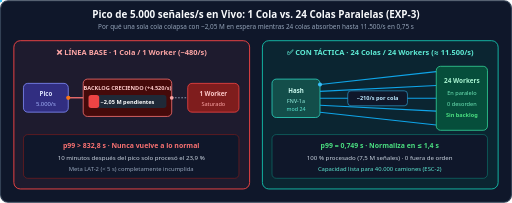
t = 0.00 s
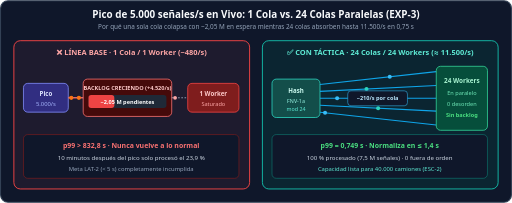
t = 0.54 s
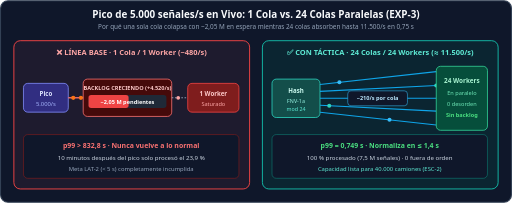
t = 1.05 s
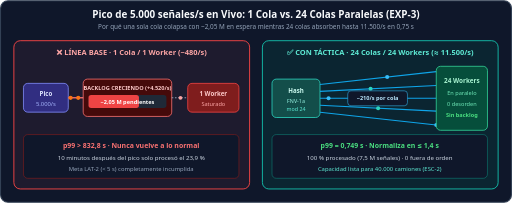
t = 1.42 s
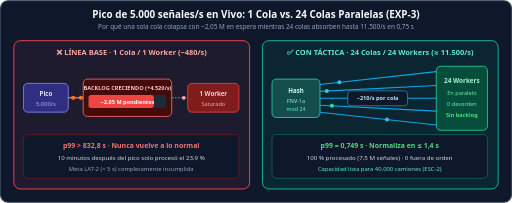
t = 1.95 s
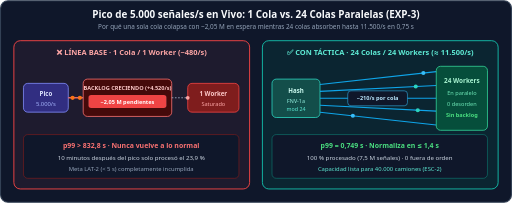
t = 2.60 s

The animated SVG that drew these frames (rendered in a browser with its animation timeline set to each time). Animation: 9 SMIL elements (animate=1,animateMotion=8); one cycle of 3.20 s, repeats indefinitely.

<svg xmlns="http://www.w3.org/2000/svg" viewBox="0 0 960 380" width="960" height="380" style="font-family: system-ui, -apple-system, 'Segoe UI', Roboto, Helvetica, Arial, sans-serif;">
  <rect x="1" y="1" width="958" height="378" rx="14" fill="#0F172A" stroke="#334155" stroke-width="2"/>
  <text x="480" y="34" text-anchor="middle" font-size="18.5" font-weight="800" fill="#F8FAFC">Pico de 5.000 señales/s en Vivo: 1 Cola vs. 24 Colas Paralelas (EXP-3)</text>
  <text x="480" y="54" text-anchor="middle" font-size="12" fill="#94A3B8">Por qué una sola cola colapsa con ~2,05 M en espera mientras 24 colas absorben hasta 11.500/s en 0,75 s</text>

  <!-- PANEL IZQUIERDO: LINEA BASE (1 COLA) -->
  <rect x="26" y="76" width="442" height="278" rx="12" fill="#1E1B2E" stroke="#EF4444" stroke-width="1.8"/>
  <text x="247" y="102" text-anchor="middle" font-size="14" font-weight="700" fill="#FCA5A5">❌ LÍNEA BASE · 1 Cola / 1 Worker (~480/s)</text>

  <!-- Entrada 5000/s -->
  <rect x="44" y="156" width="84" height="54" rx="8" fill="#312E81" stroke="#818CF8" stroke-width="1.5"/>
  <text x="86" y="180" text-anchor="middle" font-size="11.5" font-weight="700" fill="#E0E7FF">Pico</text>
  <text x="86" y="198" text-anchor="middle" font-size="11" fill="#A5B4FC">5.000/s</text>

  <!-- Cola acumulandose -->
  <rect x="156" y="148" width="166" height="70" rx="8" fill="#450A0A" stroke="#F87171" stroke-width="1.5"/>
  <text x="239" y="168" text-anchor="middle" font-size="10.5" font-weight="700" fill="#FECACA">BACKLOG CRECIENDO (+4.520/s)</text>
  <!-- Barra de llenado animada -->
  <rect x="166" y="178" width="146" height="24" rx="5" fill="#1F2937"/>
  <rect x="166" y="178" width="20" height="24" rx="5" fill="#EF4444">
    <animate attributeName="width" values="20;146;146" keyTimes="0;0.75;1" dur="3.2s" repeatCount="indefinite"/>
  </rect>
  <text x="239" y="194" text-anchor="middle" font-size="10.5" font-weight="800" fill="#FFFFFF">~2,05 M pendientes</text>

  <!-- Worker saturado -->
  <rect x="352" y="156" width="96" height="54" rx="8" fill="#7F1D1D" stroke="#EF4444" stroke-width="1.5"/>
  <text x="400" y="180" text-anchor="middle" font-size="11.5" font-weight="700" fill="#FECACA">1 Worker</text>
  <text x="400" y="198" text-anchor="middle" font-size="10.5" fill="#FCA5A5">Saturado</text>

  <!-- Particulas entrando rapido y saliendo muy lento -->
  <path d="M 128 183 L 156 183" stroke="#F87171" stroke-width="2.5"/>
  <circle r="4" fill="#F97316"><animateMotion dur="0.45s" repeatCount="indefinite" path="M 128 183 L 156 183"/></circle>
  <circle r="4" fill="#F97316"><animateMotion dur="0.45s" begin="0.22s" repeatCount="indefinite" path="M 128 183 L 156 183"/></circle>

  <path d="M 322 183 L 352 183" stroke="#94A3B8" stroke-width="1.8" stroke-dasharray="3,3"/>
  <circle r="3.5" fill="#FCA5A5"><animateMotion dur="2.6s" repeatCount="indefinite" path="M 322 183 L 352 183"/></circle>

  <!-- Resultado izquierda -->
  <rect x="44" y="252" width="404" height="82" rx="8" fill="#0F172A" stroke="#7F1D1D" stroke-width="1.2"/>
  <text x="246" y="278" text-anchor="middle" font-size="13" font-weight="800" fill="#F87171">p99 &gt; 832,8 s · Nunca vuelve a lo normal</text>
  <text x="246" y="300" text-anchor="middle" font-size="11.5" fill="#CBD5E1">10 minutos después del pico solo procesó el 23,9 %</text>
  <text x="246" y="320" text-anchor="middle" font-size="11" fill="#94A3B8">Meta LAT-2 (&lt; 5 s) completamente incumplida</text>

  <!-- PANEL DERECHO: TACTICA (24 COLAS) -->
  <rect x="492" y="76" width="442" height="278" rx="12" fill="#0B2531" stroke="#14B8A6" stroke-width="1.8"/>
  <text x="713" y="102" text-anchor="middle" font-size="14" font-weight="700" fill="#5EEAD4">✅ CON TÁCTICA · 24 Colas / 24 Workers (≈ 11.500/s)</text>

  <!-- Hash -->
  <rect x="510" y="148" width="90" height="72" rx="8" fill="#134E4A" stroke="#2DD4BF" stroke-width="1.5"/>
  <text x="555" y="174" text-anchor="middle" font-size="11.5" font-weight="700" fill="#CCFBF1">Hash</text>
  <text x="555" y="192" text-anchor="middle" font-size="10" fill="#99F6E4">FNV-1a</text>
  <text x="555" y="208" text-anchor="middle" font-size="10" fill="#5EEAD4">mod 24</text>

  <!-- 5 carriles paralelos representando las 24 colas -->
  <g stroke="#0EA5E9" stroke-width="2" fill="none">
    <path d="M 600 158 L 818 134"/>
    <path d="M 600 171 L 818 160"/>
    <path d="M 600 184 L 818 184"/>
    <path d="M 600 197 L 818 208"/>
    <path d="M 600 210 L 818 234"/>
  </g>
  <circle r="3.8" fill="#38BDF8"><animateMotion dur="0.9s" repeatCount="indefinite" path="M 600 158 L 818 134"/></circle>
  <circle r="3.8" fill="#2DD4BF"><animateMotion dur="0.85s" begin="0.2s" repeatCount="indefinite" path="M 600 171 L 818 160"/></circle>
  <circle r="3.8" fill="#38BDF8"><animateMotion dur="0.95s" begin="0.4s" repeatCount="indefinite" path="M 600 184 L 818 184"/></circle>
  <circle r="3.8" fill="#2DD4BF"><animateMotion dur="0.88s" begin="0.1s" repeatCount="indefinite" path="M 600 197 L 818 208"/></circle>
  <circle r="3.8" fill="#38BDF8"><animateMotion dur="0.92s" begin="0.5s" repeatCount="indefinite" path="M 600 210 L 818 234"/></circle>

  <!-- Etiqueta 24 pipelines -->
  <rect x="652" y="170" width="112" height="28" rx="6" fill="#0F172A" stroke="#38BDF8" stroke-width="1"/>
  <text x="708" y="188" text-anchor="middle" font-size="10.5" font-weight="700" fill="#BAE6FD">~210/s por cola</text>

  <!-- Workers salida -->
  <rect x="818" y="124" width="96" height="120" rx="8" fill="#064E3B" stroke="#34D399" stroke-width="1.5"/>
  <text x="866" y="156" text-anchor="middle" font-size="12" font-weight="700" fill="#A7F3D0">24 Workers</text>
  <text x="866" y="178" text-anchor="middle" font-size="10.5" fill="#6EE7B7">En paralelo</text>
  <text x="866" y="198" text-anchor="middle" font-size="10.5" fill="#6EE7B7">0 desorden</text>
  <text x="866" y="220" text-anchor="middle" font-size="10.5" font-weight="700" fill="#4ADE80">Sin backlog</text>

  <!-- Resultado derecha -->
  <rect x="510" y="252" width="404" height="82" rx="8" fill="#0F172A" stroke="#0F766E" stroke-width="1.2"/>
  <text x="712" y="278" text-anchor="middle" font-size="13" font-weight="800" fill="#4ADE80">p99 = 0,749 s · Normaliza en ≤ 1,4 s</text>
  <text x="712" y="300" text-anchor="middle" font-size="11.5" fill="#CBD5E1">100 % procesado (7,5 M señales) · 0 fuera de orden</text>
  <text x="712" y="320" text-anchor="middle" font-size="11" fill="#5EEAD4">Capacidad lista para 40.000 camiones (ESC-2)</text>
</svg>
